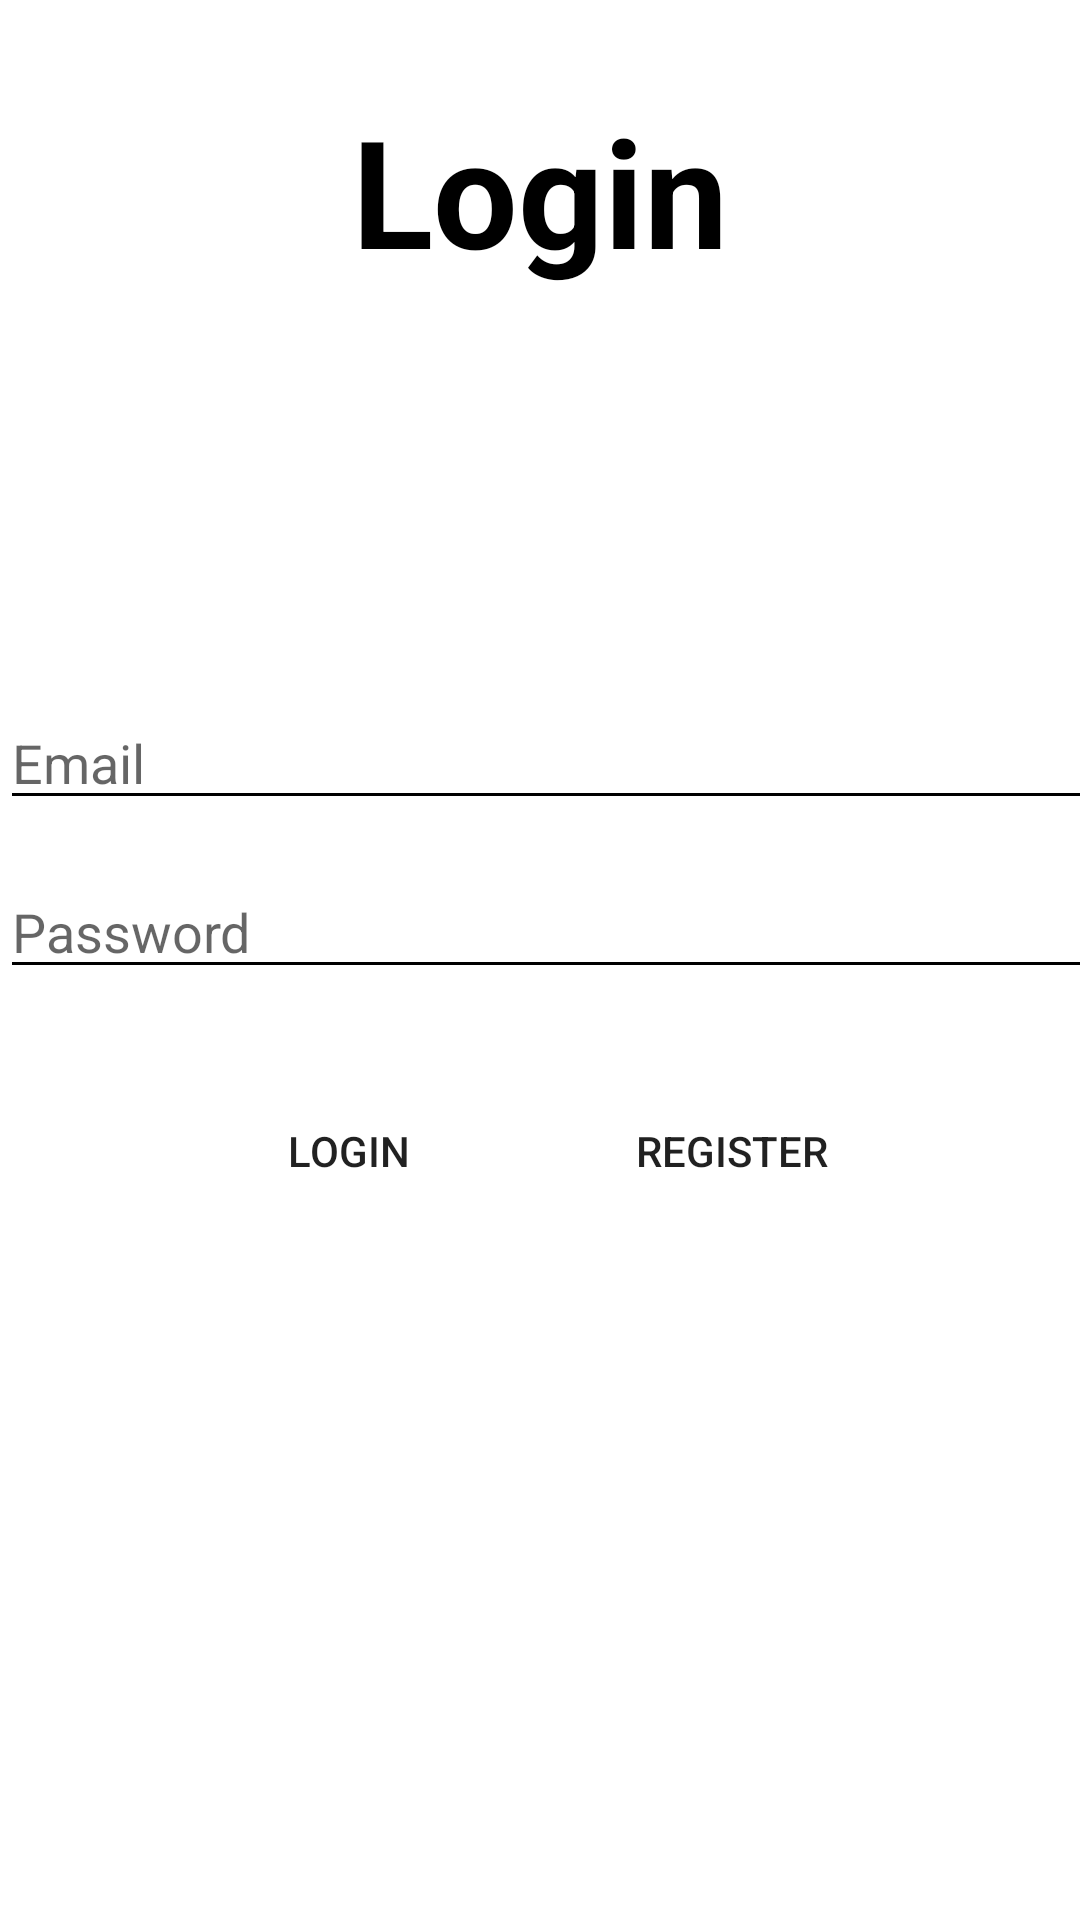

Here is an Android app screen rendered from its layout file. Give the layout XML and the strings, colors and styles it references.
<!-- AndroidManifest.xml: application theme Theme.SSReaderKMS -->
<!-- res/layout/activity_login.xml -->
<?xml version="1.0" encoding="utf-8"?>
<RelativeLayout xmlns:android="http://schemas.android.com/apk/res/android"
    xmlns:app="http://schemas.android.com/apk/res-auto"
    xmlns:tools="http://schemas.android.com/tools"
    android:layout_width="match_parent"
    android:layout_height="match_parent"
    tools:context=".Activities.LoginActivity">
    <ImageView
        android:layout_width="match_parent"
        android:layout_height="match_parent"
        android:src="@drawable/login_image"
        android:scaleType="fitXY"/>

    <TextView
        android:layout_width="wrap_content"
        android:layout_height="wrap_content"
        android:layout_centerHorizontal="true"
        android:layout_marginTop="30dp"
        android:text="Login"
        android:textColor="@color/black"
        android:textSize="50dp"
        android:textStyle="bold" />

    <LinearLayout
        android:layout_width="wrap_content"
        android:layout_height="wrap_content"
        android:layout_centerInParent="true"
        android:orientation="vertical">
        <EditText
            android:layout_width="380dp"
            android:layout_height="match_parent"
            android:id="@+id/LoginMailedt"
            android:backgroundTint="@color/black"
            android:textColor="@color/black"
            android:hint="Email"
            android:maxLines="1"
            android:lines="1"
            android:singleLine="true"/>

        <EditText
            android:layout_width="380dp"
            android:layout_marginTop="15dp"
            android:layout_height="match_parent"
            android:id="@+id/LoginPassedt"
            android:inputType="textPassword"
            android:backgroundTint="@color/black"
            android:textColor="@color/black"
            android:hint="Password"
            android:maxLines="1"
            android:lines="1"
            android:singleLine="true"/>

        <LinearLayout
            android:layout_marginTop="30dp"
            android:layout_width="wrap_content"
            android:layout_height="wrap_content"
            android:layout_gravity="center">
            <Button
                android:layout_width="wrap_content"
                android:text="Login"
                android:id="@+id/LoginBtn"
                android:background="@drawable/shape_btn"
                android:layout_height="wrap_content"
                android:layout_marginRight="40dp"/>

            <Button
                android:layout_width="wrap_content"
                android:layout_height="wrap_content"
                android:id="@+id/RegisterBtn"
                android:text="Register"
                android:background="@drawable/shape_btn"/>
        </LinearLayout>
    </LinearLayout>

    <ProgressBar
        android:layout_width="wrap_content"
        android:layout_height="wrap_content"
        android:id="@+id/progressBarLogin"
        android:layout_centerInParent="true"
        android:visibility="gone"/>

</RelativeLayout>
<!-- resources referenced by this layout -->
<resources>
  <style name="Theme.SSReaderKMS" parent="Theme.MaterialComponents.DayNight.NoActionBar">
          
          <item name="colorPrimary">@color/purple_500</item>
          <item name="colorPrimaryVariant">@color/purple_700</item>
          <item name="colorOnPrimary">@color/white</item>
          
          <item name="colorSecondary">@color/teal_200</item>
          <item name="colorSecondaryVariant">@color/teal_700</item>
          <item name="colorOnSecondary">@color/black</item>
          
          <item name="android:statusBarColor" tools:targetApi="l">?attr/colorPrimaryVariant</item>
          
      </style>
  <!-- not gathered from this repository: default colours our renderer supplied (Android Studio template values) -->
  <color name="purple_500">#FF6200EE</color>
  <color name="purple_700">#FF3700B3</color>
  <color name="teal_200">#FF03DAC5</color>
  <color name="teal_700">#FF018786</color>
  <color name="black">#FF000000</color>
  <color name="white">#FFFFFFFF</color>
</resources>
